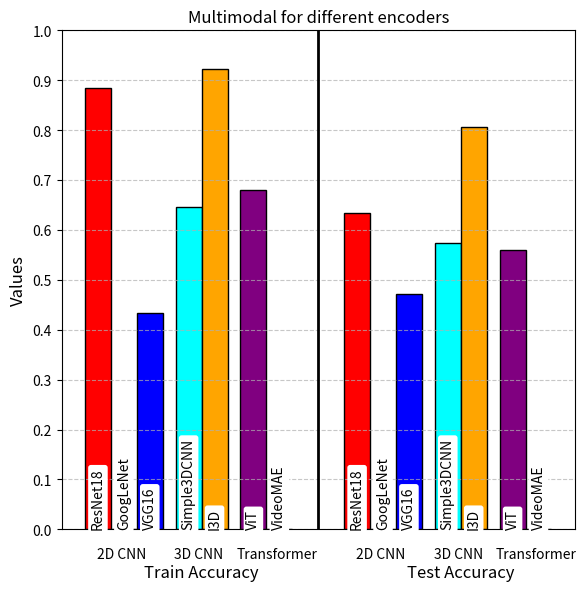

Reproduce this figure in Python.
import matplotlib.pyplot as plt
import numpy as np

# Define the metrics and model groups
metrics_labels = ['Train Accuracy', 'Test Accuracy']
group_labels = ['2D CNN', '3D CNN', 'Transformer']

# Specific encoders for each type
encoders = [
    ['ResNet18', 'GoogLeNet', 'VGG16'],
    # ['Simple3DCNN', 'I3D', 'Ablated I3D'],
    ['Simple3DCNN', 'I3D'],
    ['ViT', 'VideoMAE']
]

# Simulated data for each encoder, each with: [Train Accuracy, Test Accuracy]

# Audio
# data = {
#     'ResNet18': [0.8216, 0.5825],
#     'GoogLeNet': [0, 0],# Placeholder values
#     'VGG16': [0.6366, 0.5120],
#     'Simple3DCNN': [0.519, 0.514],
#     'I3D': [0.623, 0.605],
#     'Ablated I3D' : [0, 0.448],
#     'ViT': [0.1634, 0.1738],
#     'VideoMAE': [0, 0]  # Placeholder values
# }

# Vision
# data = {
#     'ResNet18': [0.8634, 0.6225],
#     'GoogLeNet': [0, 0],# Placeholder values
#     'VGG16': [0.9495, 0.7040],
#     'Simple3DCNN': [0.546, 0.462],
#     'I3D': [0.878, 0.831],
#     'Ablated I3D' : [0, 0.540],
#     'ViT': [0.8361, 0.5934],
#     'VideoMAE': [0, 0]  # Placeholder values
# }

# Multimodal
data = {
    'ResNet18': [0.8854, 0.6350],
    'GoogLeNet': [0, 0],# Placeholder values
    'VGG16': [0.4329, 0.4716],
    'Simple3DCNN': [0.647, 0.573],
    'I3D': [0.923, 0.806],
    # 'Ablated I3D' : [0, 0.540],
    'ViT': [0.6811, 0.5598],
    'VideoMAE': [0, 0]  # Placeholder values
}

# colors = ['#FF9999', '#99CCFF', '#99FF99', '#FFCC99', '#FF99CC', '#CCFF99', '#99FFFF']  # Colors for each encoder
# colors = ['red', 'green', 'blue', 'cyan', 'orange', 'yellow', 'purple', 'black']  # Colors for each encoder
colors = ['red', 'green', 'blue', 'cyan', 'orange', 'purple', 'black']  # Colors for each encoder
# hatches = ['/', '\\', 'o', 'x']  # Different hatches for each metric

# Plotting
fig, ax = plt.subplots(figsize=(6, 6))

metric_group_width = 0.8
bar_width = metric_group_width / (len(encoders[0]) + len(encoders[1]) + len(encoders[2]) + 1)
x = np.arange(len(metrics_labels)) * (len(encoders[0]) + len(encoders[1]) + len(encoders[2]) + 3) * bar_width
alpha = {0: 0.6, 1: 0.8, 2: 0.8}
# Generate the bars
for i, metric in enumerate(metrics_labels):
    offset = 0  # reset offset for each metric group
    col_count = 0
    for j, group in enumerate(group_labels):
        off = alpha[j]
        ax.text(x[i] + (j + off) * (len(encoders[j]) + 1) * bar_width - 0.5 * len(group_labels) * bar_width, -0.05,
                group, ha='center', va='center')
        for k, encoder in enumerate(encoders[j]):
            metric_index = i
            val = data[encoder][metric_index]
            # rect = ax.bar(x[i] + offset, val, bar_width, label=metric if j == 0 and k == 0 else "",
            #               color=colors[j * len(encoders[j]) + k], edgecolor='black', hatch=hatches[i])
            # rect = ax.bar(x[i] + offset, val, bar_width, label=metric if j == 0 and k == 0 else "",
            #               color=colors[j * len(encoders[j]) + k], edgecolor='black')
            rect = ax.bar(x[i] + offset, val, bar_width, label=metric if j == 0 and k == 0 else "",
                          color=colors[col_count], edgecolor='black')
            ax.text(rect[0].get_x() + rect[0].get_width() / 2, 0,
                    encoder, ha='center', va='bottom', rotation=90, bbox=dict(facecolor='white', edgecolor='none', boxstyle='round,pad=0.2')) # , weight='bold'
            offset += bar_width
            col_count += 1
        offset += bar_width * 0.5  # Add spacer after each group
    offset += bar_width * 1.5  # Extra space between metrics


ax.set_ylim(0.0, 1.0)
ax.set_yticks(np.arange(0.0, 1.1, 0.1))
# Add some text for labels, title and custom x-axis tick labels, etc.
# ax.set_xlabel('Metrics')
ax.set_ylabel('Values', fontsize=12)
# ax.set_title('Unimodal visual pipeline for different encoders')
ax.set_title('Multimodal for different encoders')
ax.set_xticks(x + (metric_group_width + 0.0 * bar_width) / 2)
ax.tick_params(axis='x', which='both', bottom=False)  # Remove x-tick markers
ax.set_xticklabels(metrics_labels, y=-0.05, fontsize=12)
# ax.legend([plt.Rectangle((0,0),1,1, color='gray', hatch=hatch) for hatch in hatches], metrics_labels, title='Metric')
# Add grid lines parallel to x-axis
ax.grid(axis='y', linestyle='--', alpha=0.7, which='both')

# Add separator lines between each metric group
for i in range(len(metrics_labels) - 1):
    ax.axvline(x[i] + (len(encoders[2]) + 6.5) * bar_width, color='black', linestyle='-', linewidth=2)


# ax.axhline(1.0, color='red', linestyle='-', linewidth=2)

fig.tight_layout()
plt.savefig('multimodal.png')
plt.show()
